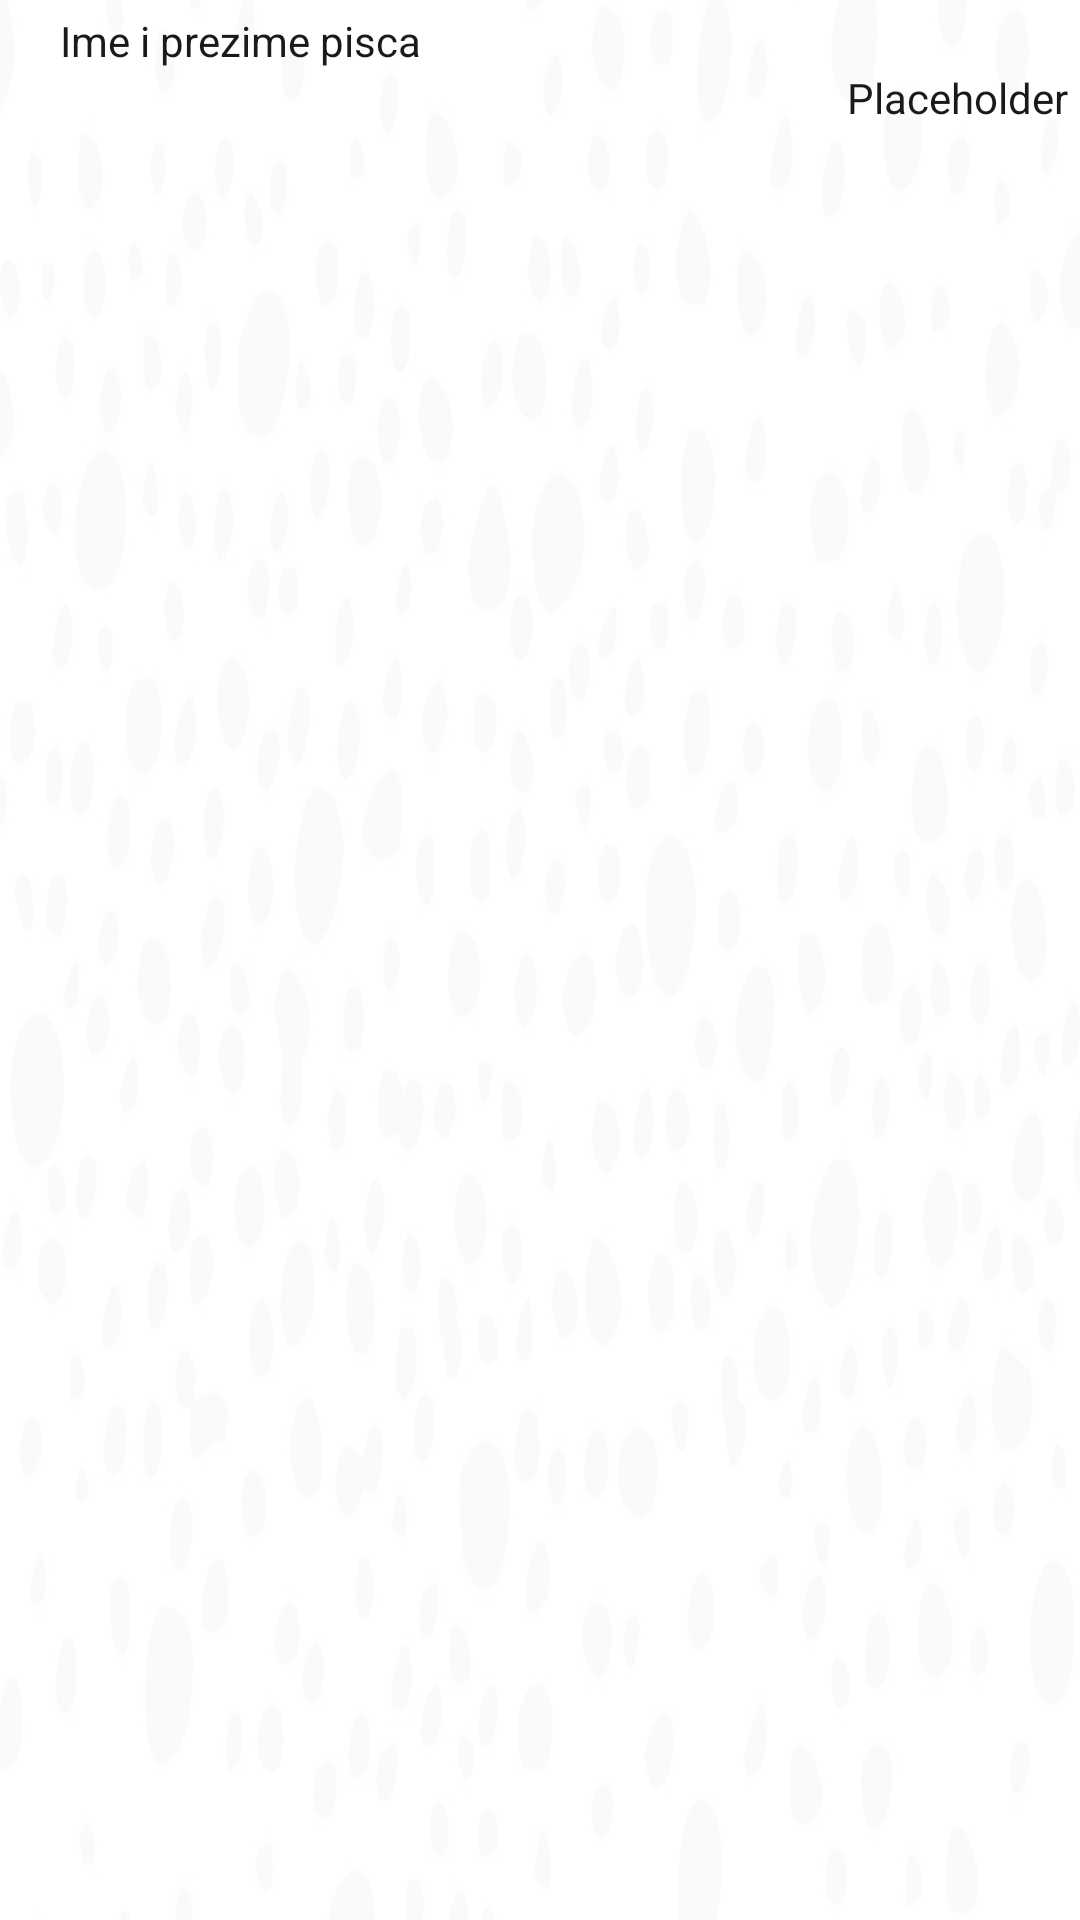

Write the Android layout XML for this screen, with the resource values it uses.
<!-- AndroidManifest.xml: application theme AppTheme -->
<!-- res/layout/adapter_book_question_layout.xml -->
<?xml version="1.0" encoding="utf-8"?>
<androidx.constraintlayout.widget.ConstraintLayout xmlns:android="http://schemas.android.com/apk/res/android"
                                                   xmlns:app="http://schemas.android.com/apk/res-auto"
                                                   android:layout_width="match_parent"
                                                   android:layout_height="match_parent"
                                                   android:background="@drawable/book_card_bg"

                                                   android:id="@+id/book_adapter_layout"
                                                   android:paddingBottom="16dp" android:paddingLeft="20dp"
                                                   android:paddingTop="4dp" android:paddingRight="4dp">
    <TextView
            android:text="@string/book_author"
            android:layout_width="wrap_content"
            android:layout_height="wrap_content" android:id="@+id/question"
            app:layout_constraintStart_toStartOf="parent" app:layout_constraintTop_toTopOf="parent"/>
    <TextView
            android:text="@string/placeholder"
            android:layout_width="wrap_content"
            android:layout_height="wrap_content" android:id="@+id/isAnswered"
            app:layout_constraintTop_toBottomOf="@+id/question" app:layout_constraintEnd_toEndOf="parent"/>
</androidx.constraintlayout.widget.ConstraintLayout>
<!-- resources referenced by this layout -->
<resources>
  <!-- drawable book_card_bg: jpg bitmap (drawable, 38417 bytes) -->
  <string name="book_author">Ime i prezime pisca</string>
  <string name="placeholder">Placeholder</string>
  <style name="AppTheme" parent="Theme.AppCompat.Light.DarkActionBar">
          
          <item name="colorPrimary">@color/colorPrimary</item>
          <item name="colorPrimaryDark">@color/colorPrimaryDark</item>
          <item name="colorAccent">@color/colorAccent</item>
          <item name="android:textColorHint">@color/colorHint</item>
          <item name="android:textColor">@color/fontColor</item>
  
          
          <item name="windowActionBar">false</item>
          <item name="windowNoTitle">true</item>
      </style>
  <color name="colorPrimary">#625CFF</color>
  <color name="colorPrimaryDark">#3700B3</color>
  <color name="colorAccent">#FFB967</color>
  <color name="colorHint">#B30F0F0F</color>
  <color name="fontColor">#1A1A1A</color>
</resources>
